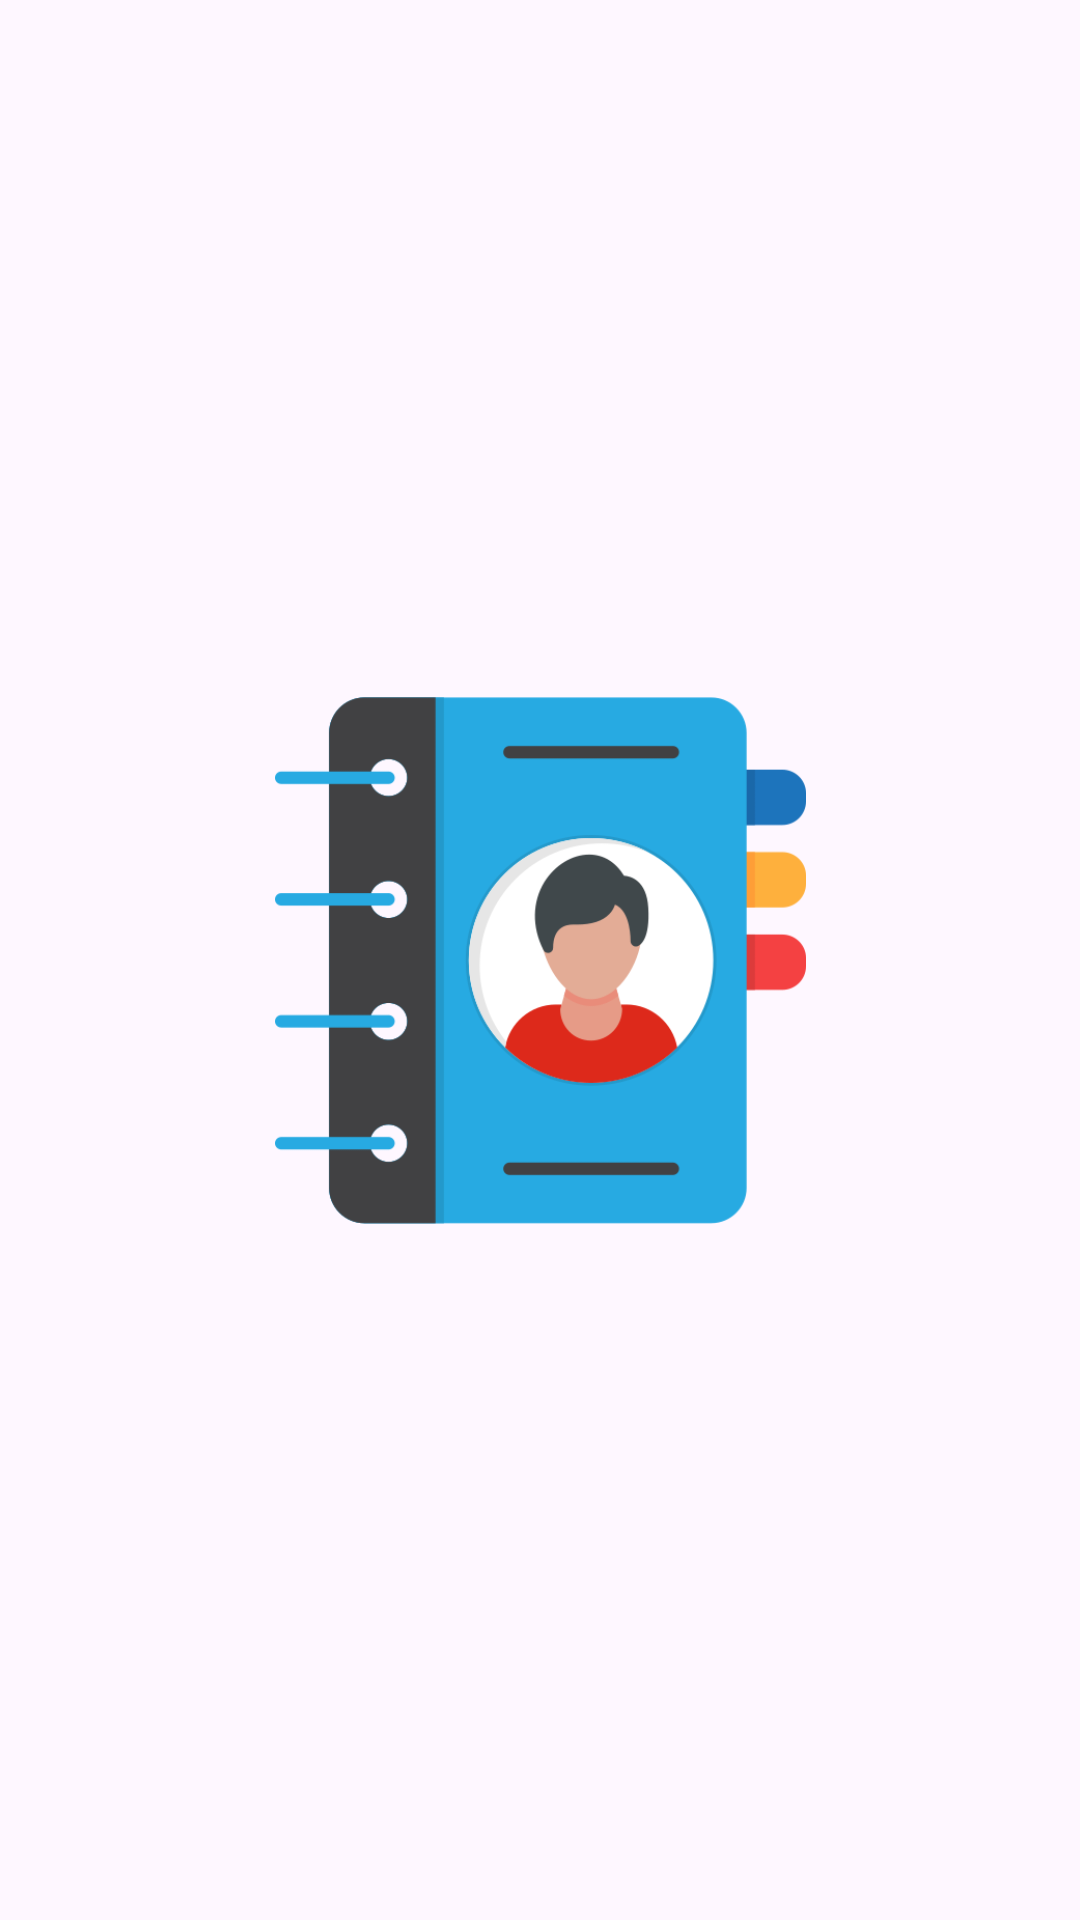

This screen was rendered from an Android layout file. Write that file and the resources it references.
<!-- AndroidManifest.xml: application theme Theme.MyApplicationPhoneBook -->
<!-- res/layout/activity_main.xml -->
<?xml version="1.0" encoding="utf-8"?>
<androidx.constraintlayout.widget.ConstraintLayout xmlns:android="http://schemas.android.com/apk/res/android"
    xmlns:app="http://schemas.android.com/apk/res-auto"
    xmlns:tools="http://schemas.android.com/tools"
    android:layout_width="match_parent"
    android:layout_height="match_parent"
    tools:context=".MainActivity">

    <ImageView
        android:id="@+id/imageView"
        android:layout_width="177dp"
        android:layout_height="193dp"
        app:layout_constraintBottom_toBottomOf="parent"
        app:layout_constraintEnd_toEndOf="parent"
        app:layout_constraintHorizontal_bias="0.5"
        app:layout_constraintStart_toStartOf="parent"
        app:layout_constraintTop_toTopOf="parent"
        app:layout_constraintVertical_bias="0.5"
        app:srcCompat="@drawable/phonebook" />
</androidx.constraintlayout.widget.ConstraintLayout>
<!-- resources referenced by this layout -->
<resources>
  <!-- drawable phonebook: png bitmap (drawable, 26484 bytes) -->
  <style name="Theme.MyApplicationPhoneBook" parent="Base.Theme.MyApplicationPhoneBook" />
  <style name="Base.Theme.MyApplicationPhoneBook" parent="Theme.Material3.DayNight.NoActionBar">
          
          
      </style>
</resources>
